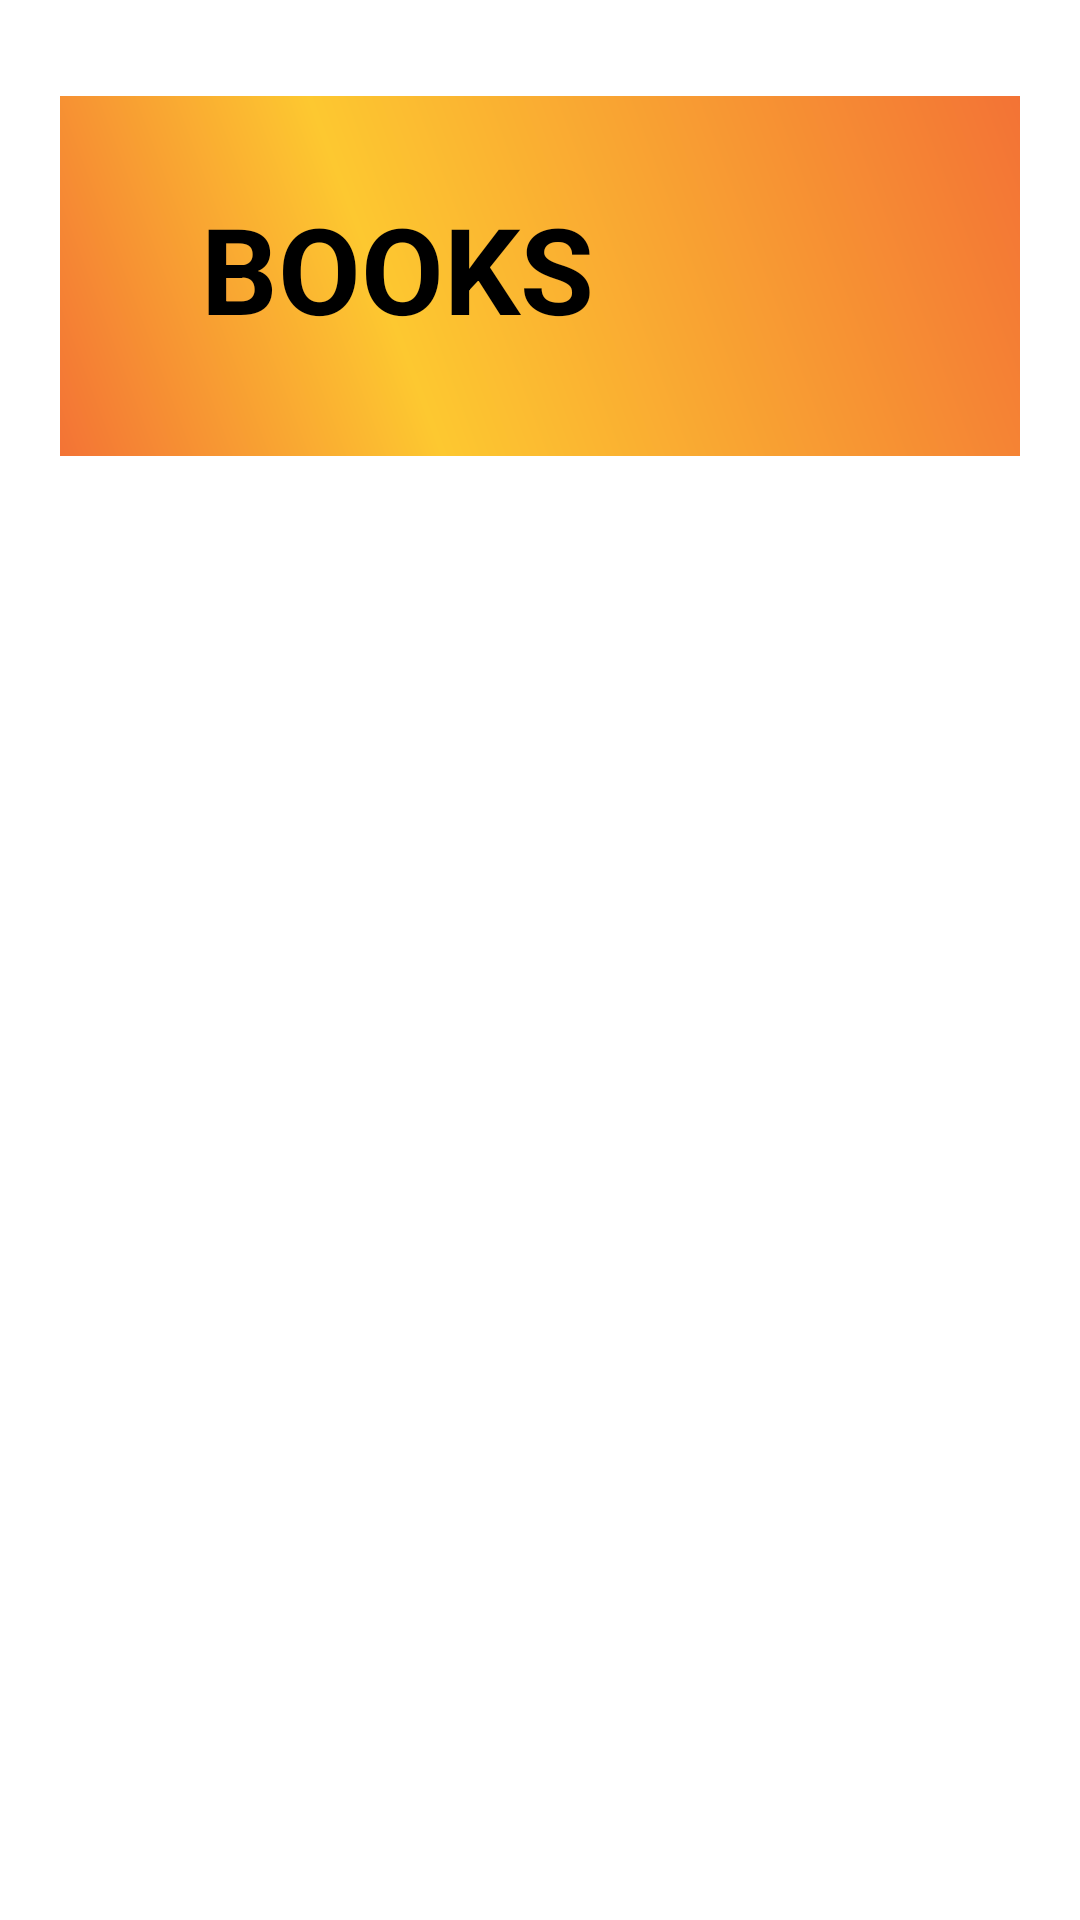

Write the Android layout XML for this screen, with the resource values it uses.
<!-- AndroidManifest.xml: application theme Theme.UnLeeG7 -->
<!-- res/layout/fragment_books.xml -->
<?xml version="1.0" encoding="utf-8"?>
<LinearLayout xmlns:android="http://schemas.android.com/apk/res/android"
    xmlns:app="http://schemas.android.com/apk/res-auto"
    xmlns:tools="http://schemas.android.com/tools"
    android:layout_width="match_parent"
    android:layout_height="match_parent"
    android:orientation="vertical"
    tools:context=".View.ui.fragments.BooksFragment"
    android:background="@color/white"
    >
        <RelativeLayout
            android:layout_width="match_parent"
            android:layout_height="wrap_content"
            android:layout_marginTop="32dp"
            android:layout_marginRight="20dp"
            android:layout_marginLeft="20dp"
            android:background="@drawable/theme_gradients_background"
            >
            <ImageView
                android:layout_width="111dp"
                android:layout_height="120dp"
                android:layout_alignParentRight="true"
                android:src="@drawable/libros"
                ></ImageView>

            <TextView
                android:layout_width="281dp"
                android:layout_height="115dp"
                android:layout_alignParentStart="true"
                android:layout_alignParentEnd="true"
                android:layout_marginStart="5dp"
                android:layout_marginEnd="100dp"
                android:gravity="center"
                android:text="BOOKS"
                android:textColor="@color/black"
                android:textSize="40sp"
                android:textStyle="bold"></TextView>
        </RelativeLayout>
        <androidx.recyclerview.widget.RecyclerView
            android:id="@+id/rvBooks"
            android:layout_width="match_parent"
            android:layout_height="wrap_content"
            >
        </androidx.recyclerview.widget.RecyclerView>


</LinearLayout>
<!-- resources referenced by this layout -->
<resources>
  <color name="black">#FF000000</color>
  <color name="white">#FFFFFFFF</color>
  <!-- drawable theme_gradients_background (drawable) -->
  <?xml version="1.0" encoding="utf-8"?>
  <shape xmlns:android="http://schemas.android.com/apk/res/android">
      <gradient
          android:startColor="@color/color_fodorange"
          android:centerColor="@color/color_fonyellow"
          android:endColor="@color/color_fodorange"
          android:type="linear"
          android:angle="45"
          android:centerX="35%">
      </gradient>
  </shape>
  <style name="Theme.UnLeeG7" parent="Theme.AppCompat.Light.DarkActionBar">
          
          <item name="colorPrimary">@color/purple_500</item>
          <item name="colorPrimaryDark">@color/purple_700</item>
          <item name="colorAccent">@color/teal_200</item>
          
      </style>
  <color name="color_fodorange">#f37335</color>
  <color name="color_fonyellow">#fdc830</color>
  <color name="purple_500">#FF6200EE</color>
  <color name="purple_700">#FF3700B3</color>
  <color name="teal_200">#FF03DAC5</color>
</resources>
